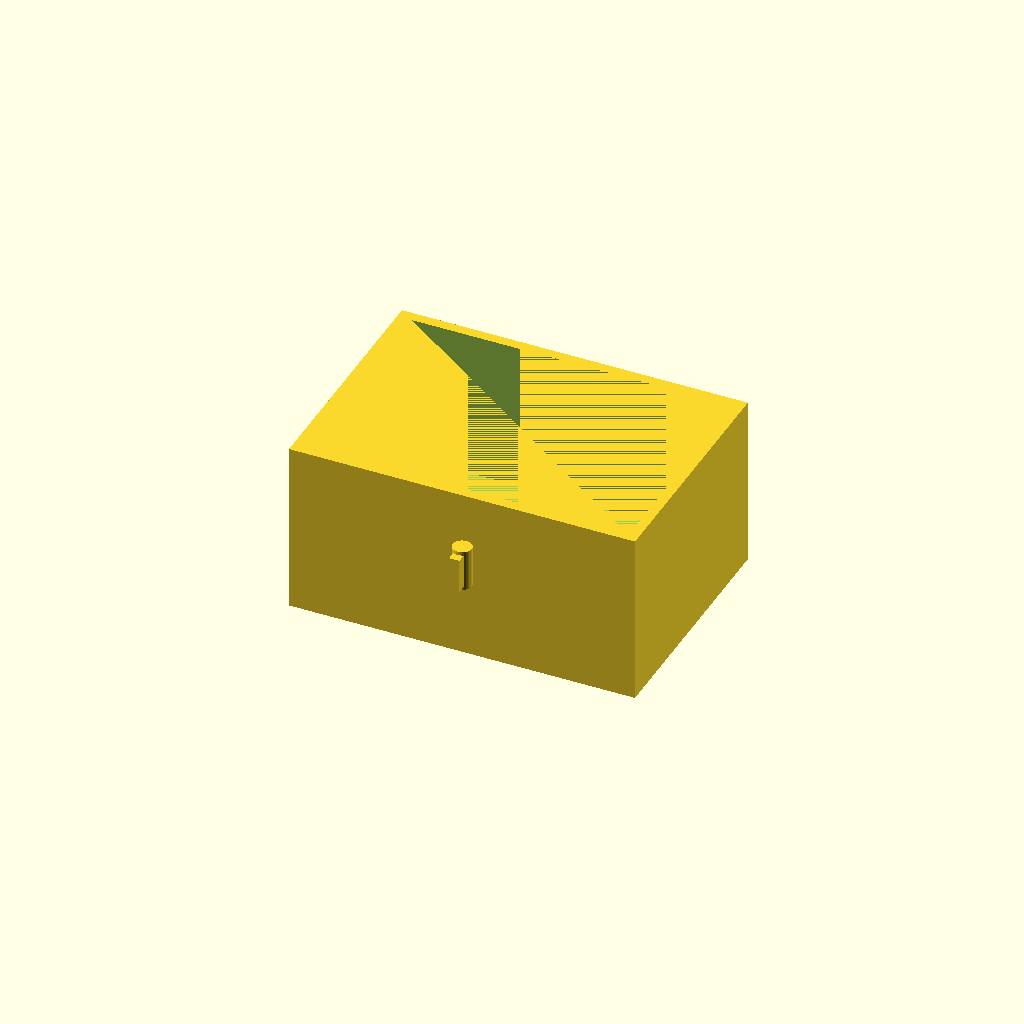
Cell 1 — every parameter at its default value.
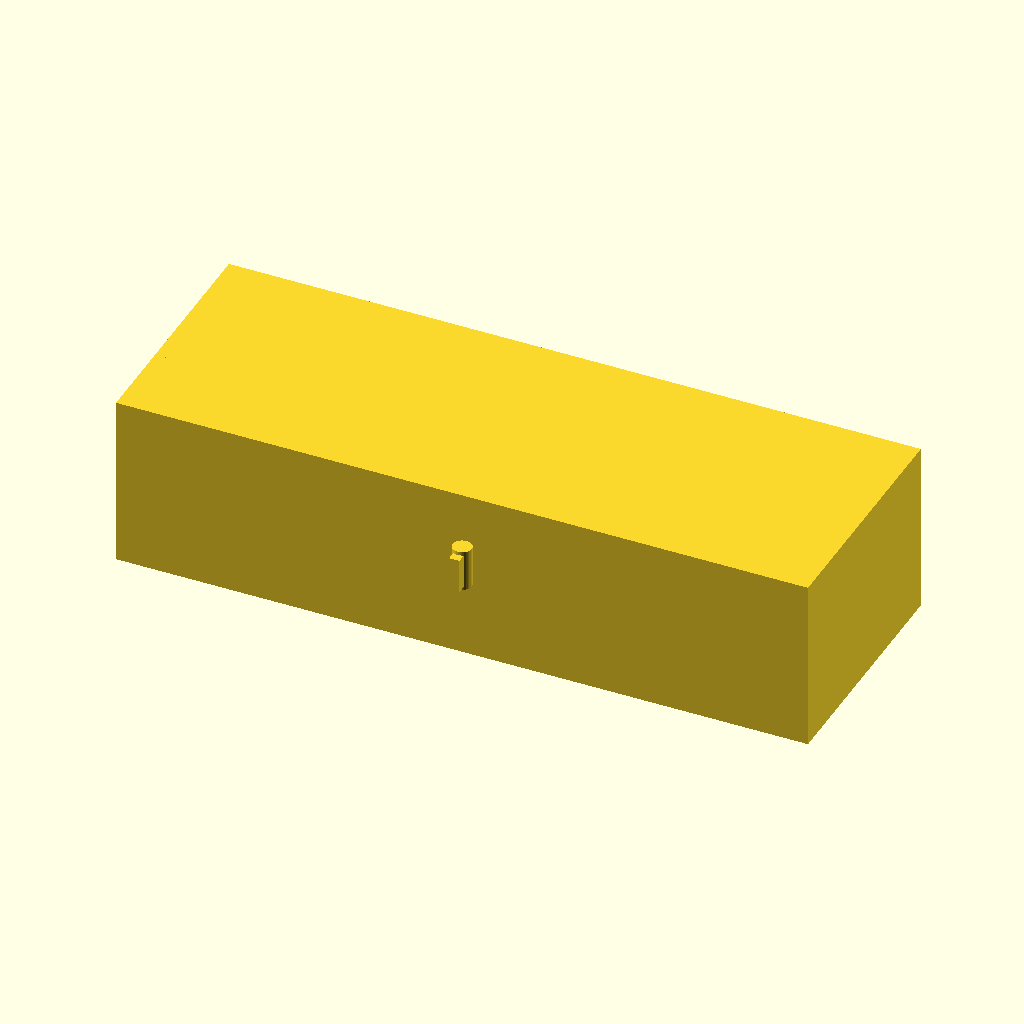
Cell 2 — box_l set to 200, the other parameters unchanged.
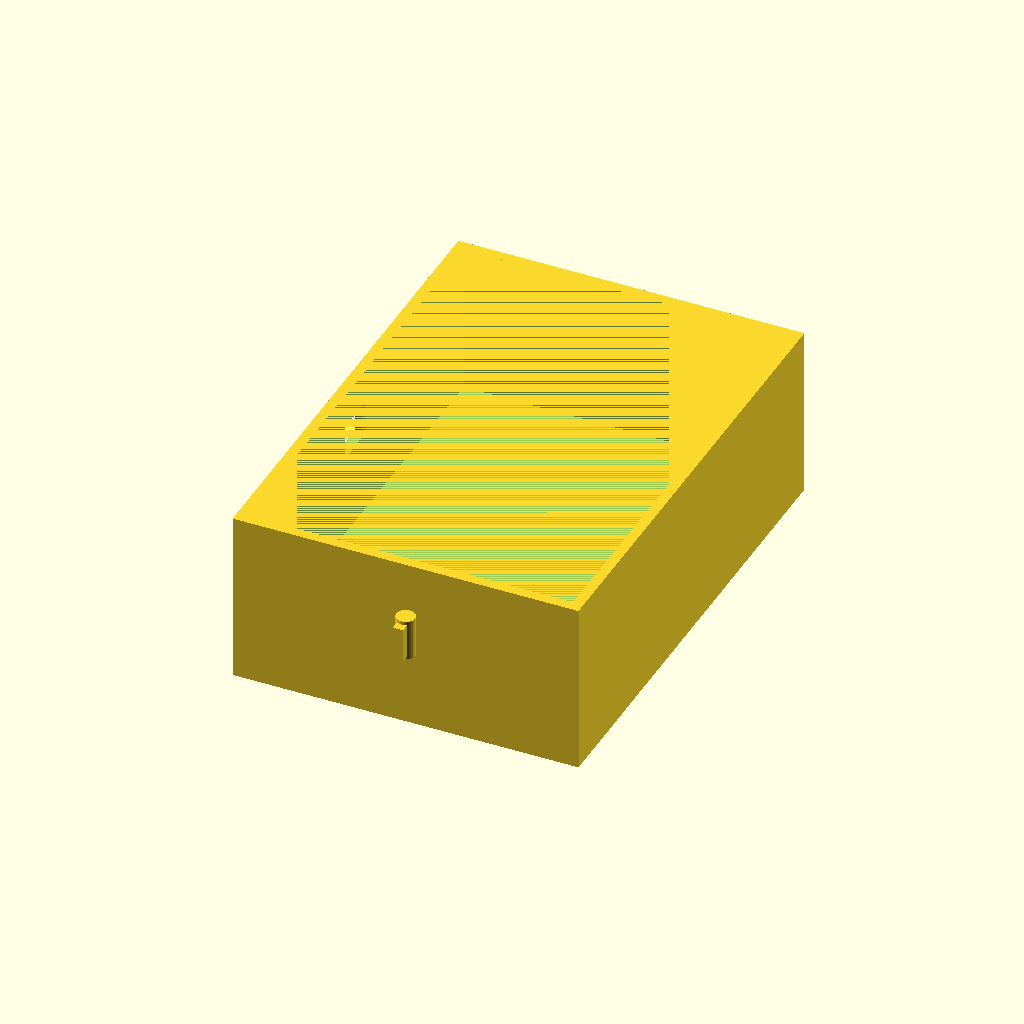
Cell 3: the same model with box_w = 140.
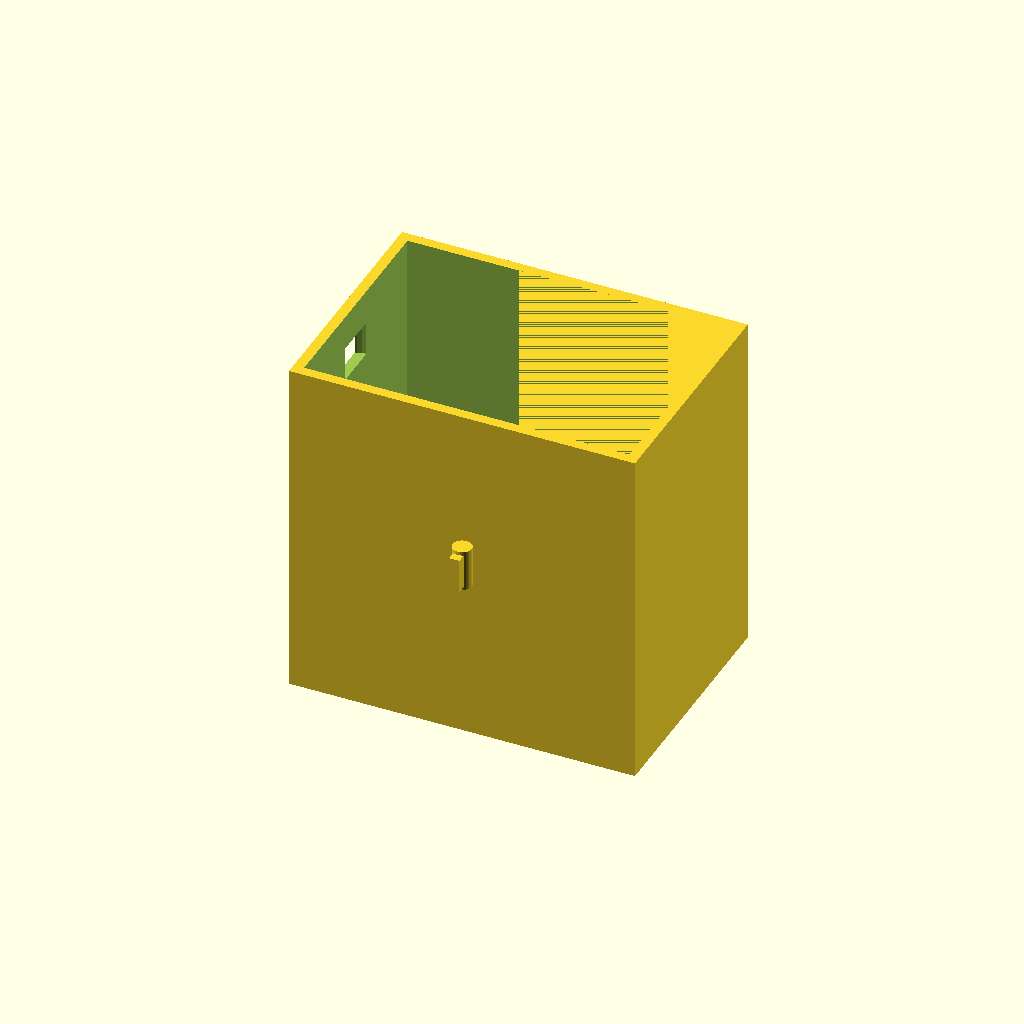
Cell 4: box_h = 100 (everything else at default).
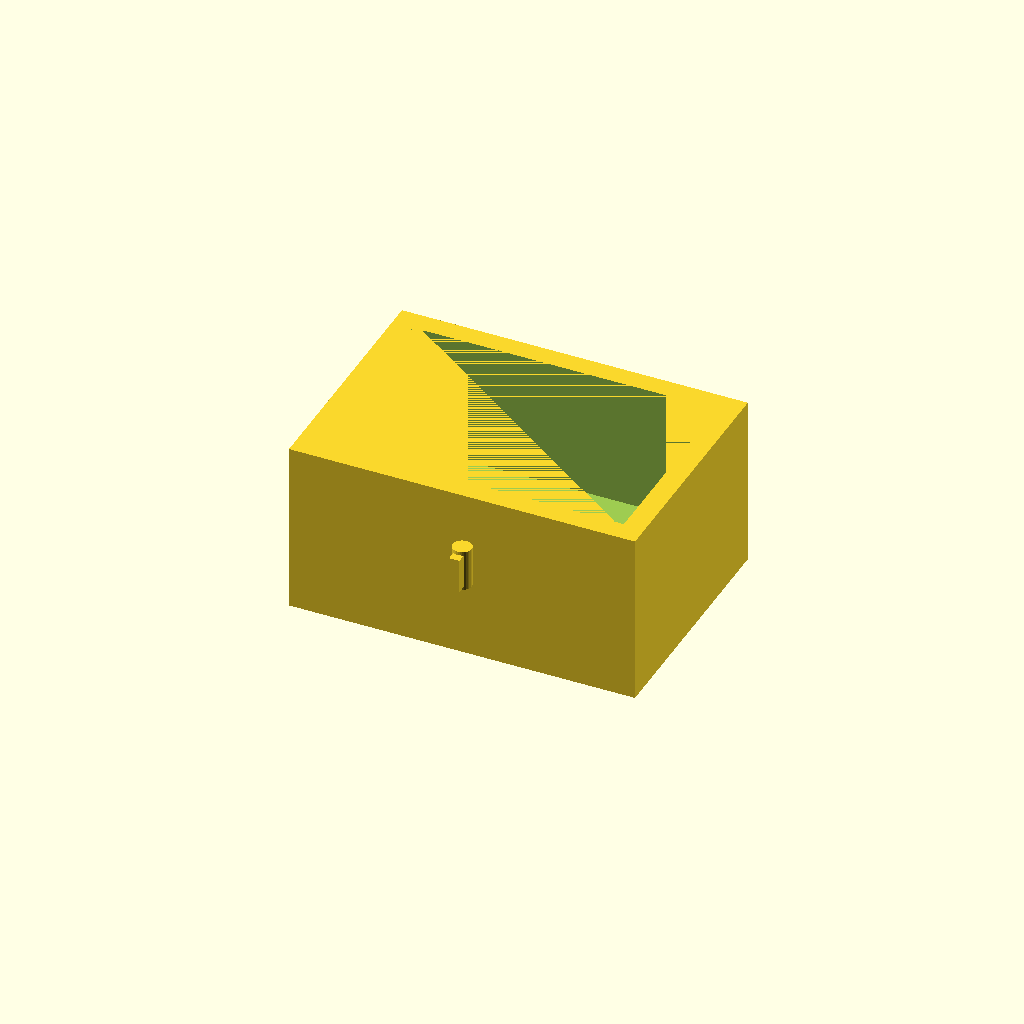
Cell 5: wall = 6 (everything else at default).
One fixed orthographic camera (rotation 55°, 0°, 25°; colour scheme Cornfield) for every cell.
The OpenSCAD source (antenna_gear/baluns-and-ununs/enclosures/unun_efhw_compact.scad):
// EFHW UNUN COMPACT ENCLOSURE — FDM 3D-PRINTABLE
// Purpose: Mid-size enclosure for EFHW 49:1 unun
// Dimensions: 100×70×50 mm
// Features: SO-239 (coax feed), 2× binding posts (antenna input), internal divider
// Material: PETG recommended
// Print time: ~3–4 hours
// Filament: ~40–55 grams

$fn = 32;

// External dimensions
box_l = 100;
box_w = 70;
box_h = 50;
wall = 3;

// Internal cavity
cav_l = box_l - 2*wall;
cav_w = box_w - 2*wall;
cav_h = box_h - 2*wall;

// SO-239 connector hole
so239_hole = 13.0;

// Binding post hole diameter (banana plug or M4 stud)
binding_hole = 5.5;

// Internal divider (separates primary/secondary windings)
divider_thickness = 2;

module base_box() {
    difference() {
        // Outer envelope
        cube([box_l, box_w, box_h], center=true);

        // Internal cavity
        translate([0, 0, wall])
            cube([cav_l, cav_w, cav_h], center=true);

        // SO-239 hole (front, coax output)
        translate([-box_l/2 + wall, 0, box_h/2 - 15])
            cylinder(h=10, r=so239_hole/2, center=true);

        // Binding post holes (rear, antenna input, left)
        translate([box_l/2 - wall, -10, box_h/2 - 15])
            cylinder(h=10, r=binding_hole/2, center=true);

        // Binding post hole (rear, antenna input, right)
        translate([box_l/2 - wall, 10, box_h/2 - 15])
            cylinder(h=10, r=binding_hole/2, center=true);

        // Drain hole (bottom)
        translate([0, 0, -box_h/2 + wall])
            cylinder(h=wall+1, r=1.5, center=true);
    }
}

module internal_divider() {
    // Separates primary coil area from secondary coil area
    translate([0, 0, 0])
        cube([divider_thickness, box_w - 2*wall - 4, cav_h - 4], center=true);
}

module reinforcement_pads() {
    // Extra material around binding post holes (strengthen weak areas)
    for(pos_y=[-10, 10]) {
        translate([box_l/2 - wall - 5, pos_y, box_h/2 - 15])
            cube([3, 8, 6], center=true);
    }
}

module mounting_tab() {
    // Single tab for mast mounting
    translate([0, -box_w/2 - 8, 0]) {
        cube([3, 10, 10], center=false);
        // M5 bolt hole
        translate([1.5, 5, 5])
            cylinder(h=12, r=2.75, center=true);
    }
}

module lid() {
    difference() {
        cube([box_l - 2*wall - 2, box_w - 2*wall - 2, 3], center=true);
        // Slight depression for gasket seating
        translate([0, 0, -0.5])
            cube([box_l - 2*wall - 6, box_w - 2*wall - 6, 1.5], center=true);
    }
}

// ASSEMBLY
base_box();
mounting_tab();
// reinforcement_pads();  // Uncomment if desired

// Uncomment to show lid:
// translate([0, 0, box_h/2 + 3])
//     lid();

// PRINTING & ASSEMBLY NOTES:
// 1. Print base in standard orientation (SO-239 facing front)
// 2. Print lid separately
// 3. Installation:
//    - SO-239 connector to front (solder coax output)
//    - Binding posts to rear (solder antenna primary wires)
//    - Internal: FT-240-43 (3:21 turns) mounted on base
//    - Potting: Optional (silicone recommended for thermal stability)
// 4. Weatherproofing:
//    - Paint exterior (UV-resistant coating)
//    - Silicone caulk around lid (creates water seal)
//    - Install O-ring if potting (prevents air pockets)
Customizer parameters (derived from the source; name, type, default, range or options):
box_l: number, default 100
box_w: number, default 70
box_h: number, default 50
wall: number, default 3
so239_hole: number, default 13
binding_hole: number, default 5.5
divider_thickness: number, default 2
